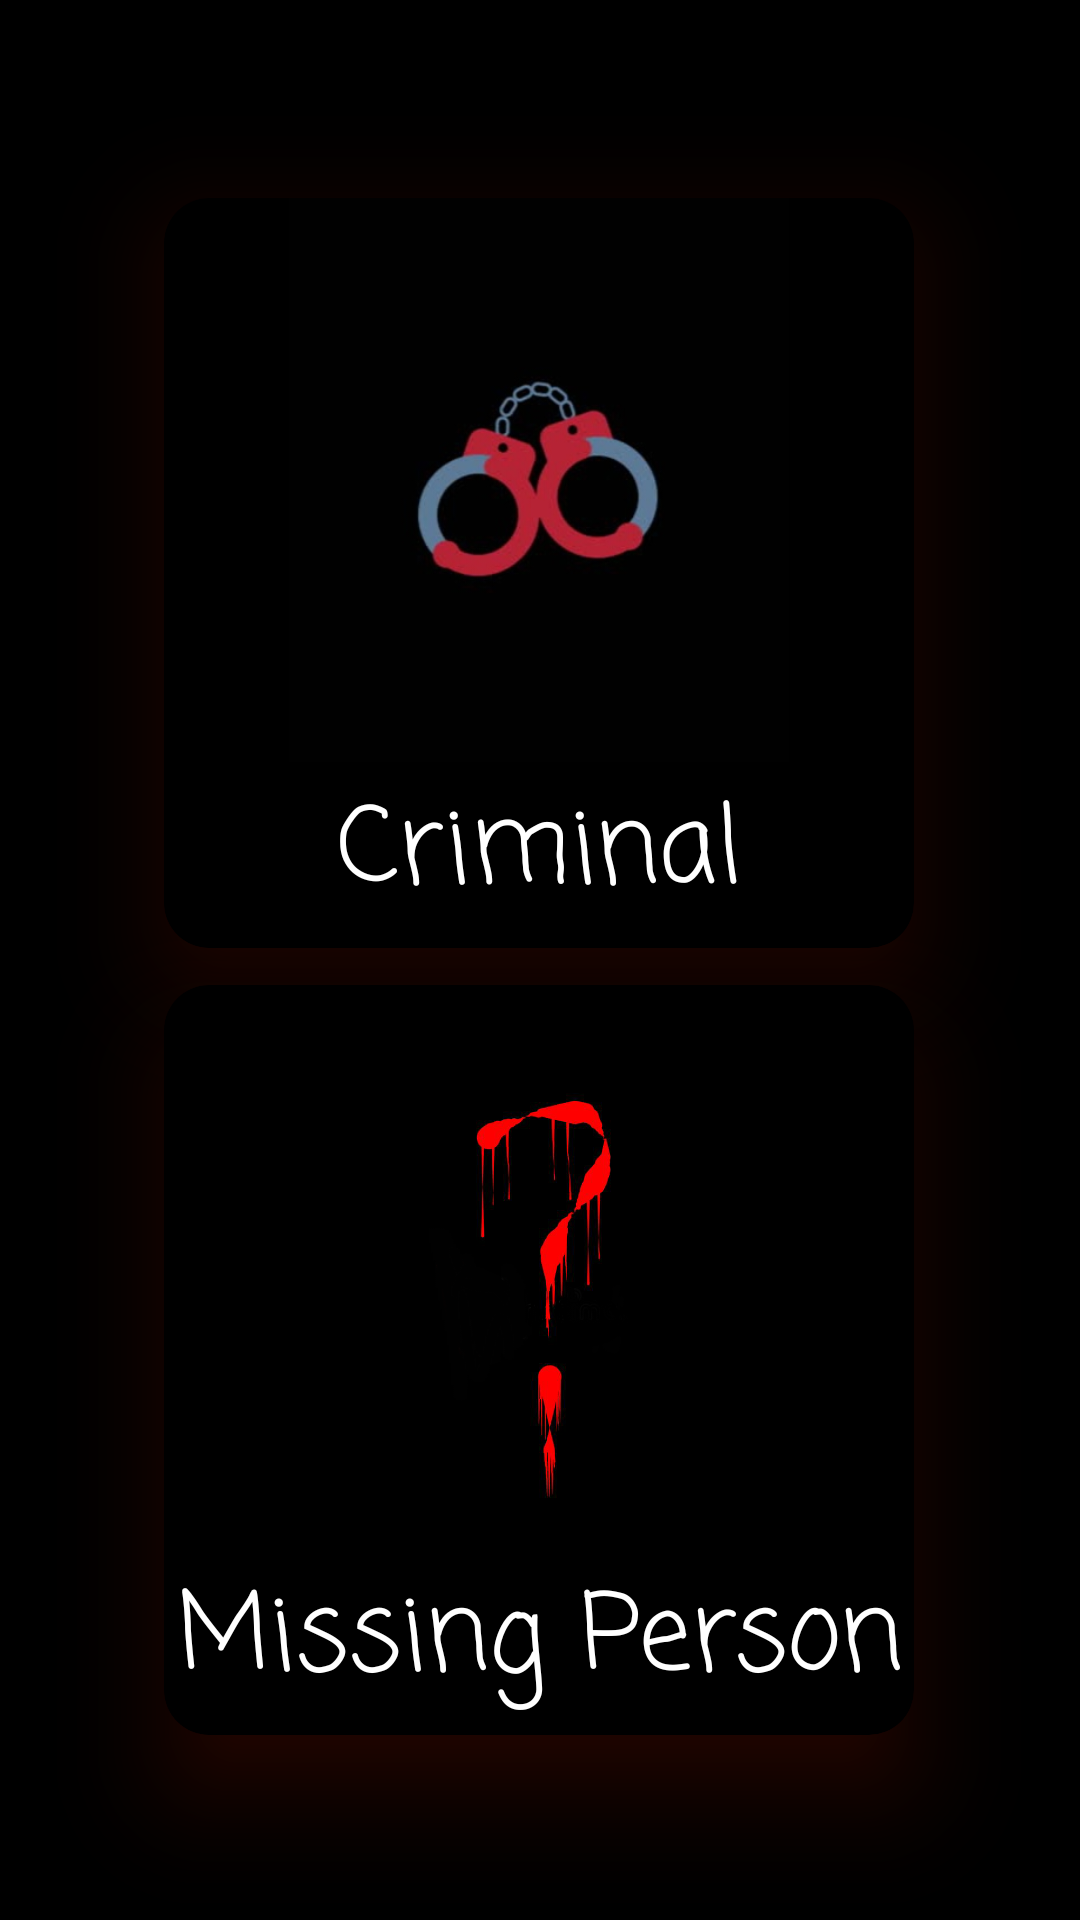

Reconstruct the res/layout file that produces this screen, plus the resources it refers to.
<!-- AndroidManifest.xml: application theme Theme.InvestigationAuxiliary -->
<!-- res/layout/activity_home_.xml -->
<?xml version="1.0" encoding="utf-8"?>
<androidx.constraintlayout.widget.ConstraintLayout xmlns:android="http://schemas.android.com/apk/res/android"
    xmlns:app="http://schemas.android.com/apk/res-auto"
    xmlns:tools="http://schemas.android.com/tools"
    android:layout_width="match_parent"
    android:layout_height="match_parent"
    android:orientation="vertical"
    android:gravity="center"
    android:background="@drawable/black"
    tools:context=".Home_Activity">

    <androidx.cardview.widget.CardView
        android:id="@+id/criminal"
        android:layout_width="250dp"
        android:layout_height="250dp"
        android:layout_rowWeight="1"
        android:layout_columnWeight="1"
        android:backgroundTint="@color/black"
        android:outlineSpotShadowColor="#AE1A00"
        app:cardCornerRadius="15dp"
        app:cardElevation="20dp"
        app:layout_constraintBottom_toBottomOf="parent"
        app:layout_constraintEnd_toEndOf="parent"
        app:layout_constraintHorizontal_bias="0.496"
        app:layout_constraintStart_toStartOf="parent"
        app:layout_constraintTop_toTopOf="parent"
        app:layout_constraintVertical_bias="0.169">

        <TextView
            android:id="@+id/t_v"
            android:layout_width="match_parent"
            android:layout_height="57dp"
            android:layout_marginTop="190dp"
            android:fontFamily="casual"
            android:gravity="center"
            android:text="Criminal"
            android:textColor="@color/white"
            android:textSize="35dp" />

        <ImageView
            android:id="@+id/criminal_iv"
            android:layout_width="match_parent"
            android:layout_height="188dp"
            app:srcCompat="@drawable/cuff1" />


    </androidx.cardview.widget.CardView>

    <androidx.cardview.widget.CardView

        android:layout_width="250dp"
        android:layout_height="250dp"
        android:layout_rowWeight="1"
        android:layout_columnWeight="1"
        android:backgroundTint="@color/black"
        android:outlineSpotShadowColor="#AE1A00"
        app:cardCornerRadius="15dp"
        app:cardElevation="20dp"
        app:layout_constraintBottom_toBottomOf="parent"
        app:layout_constraintEnd_toEndOf="parent"
        app:layout_constraintHorizontal_bias="0.496"
        app:layout_constraintStart_toStartOf="parent"
        app:layout_constraintTop_toTopOf="parent"
        app:layout_constraintVertical_bias="0.842"
        tools:ignore="MissingConstraints">

        <TextView
            android:id="@+id/textView3"
            android:layout_width="match_parent"
            android:layout_height="57dp"
            android:layout_marginTop="190dp"
            android:fontFamily="casual"
            android:gravity="center"
            android:text="Missing Person"
            android:textColor="@color/white"
            android:textSize="35dp" />

        <ImageView
            android:id="@+id/missing_iv"
            android:layout_width="match_parent"
            android:layout_height="150dp"
            android:layout_marginTop="30dp"
            android:src="@drawable/missing" />


    </androidx.cardview.widget.CardView>


</androidx.constraintlayout.widget.ConstraintLayout>
<!-- resources referenced by this layout -->
<resources>
  <!-- drawable black: png bitmap (drawable, 755 bytes) -->
  <!-- drawable cuff1: png bitmap (drawable, 14055 bytes) -->
  <!-- drawable missing: png bitmap (drawable, 72816 bytes) -->
  <style name="Theme.InvestigationAuxiliary" parent="Theme.MaterialComponents.DayNight.NoActionBar">
          
          <item name="colorPrimary">@color/purple_500</item>
          <item name="colorPrimaryVariant">@color/purple_700</item>
          <item name="colorOnPrimary">@color/white</item>
          
          <item name="colorSecondary">@color/teal_200</item>
          <item name="colorSecondaryVariant">@color/teal_700</item>
          <item name="colorOnSecondary">@color/black</item>
          
          <item name="android:statusBarColor" tools:targetApi="l">?attr/colorPrimaryVariant</item>
          
      </style>
  <!-- not gathered from this repository: default colours our renderer supplied (Android Studio template values) -->
  <color name="purple_500">#FF6200EE</color>
  <color name="purple_700">#FF3700B3</color>
  <color name="teal_200">#FF03DAC5</color>
  <color name="teal_700">#FF018786</color>
  <color name="black">#FF000000</color>
  <color name="white">#FFFFFFFF</color>
</resources>
